Labelled photos from "cats_and_dogs", an image-classification folder in JavaVisRec/jsr381-examples. The possible labels are: cat, dog.

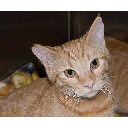
Label: cat

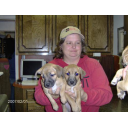
Label: dog

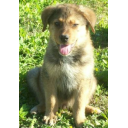
Label: dog

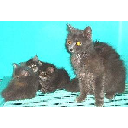
Label: cat

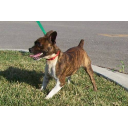
Label: dog

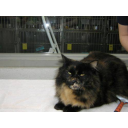
Label: cat
